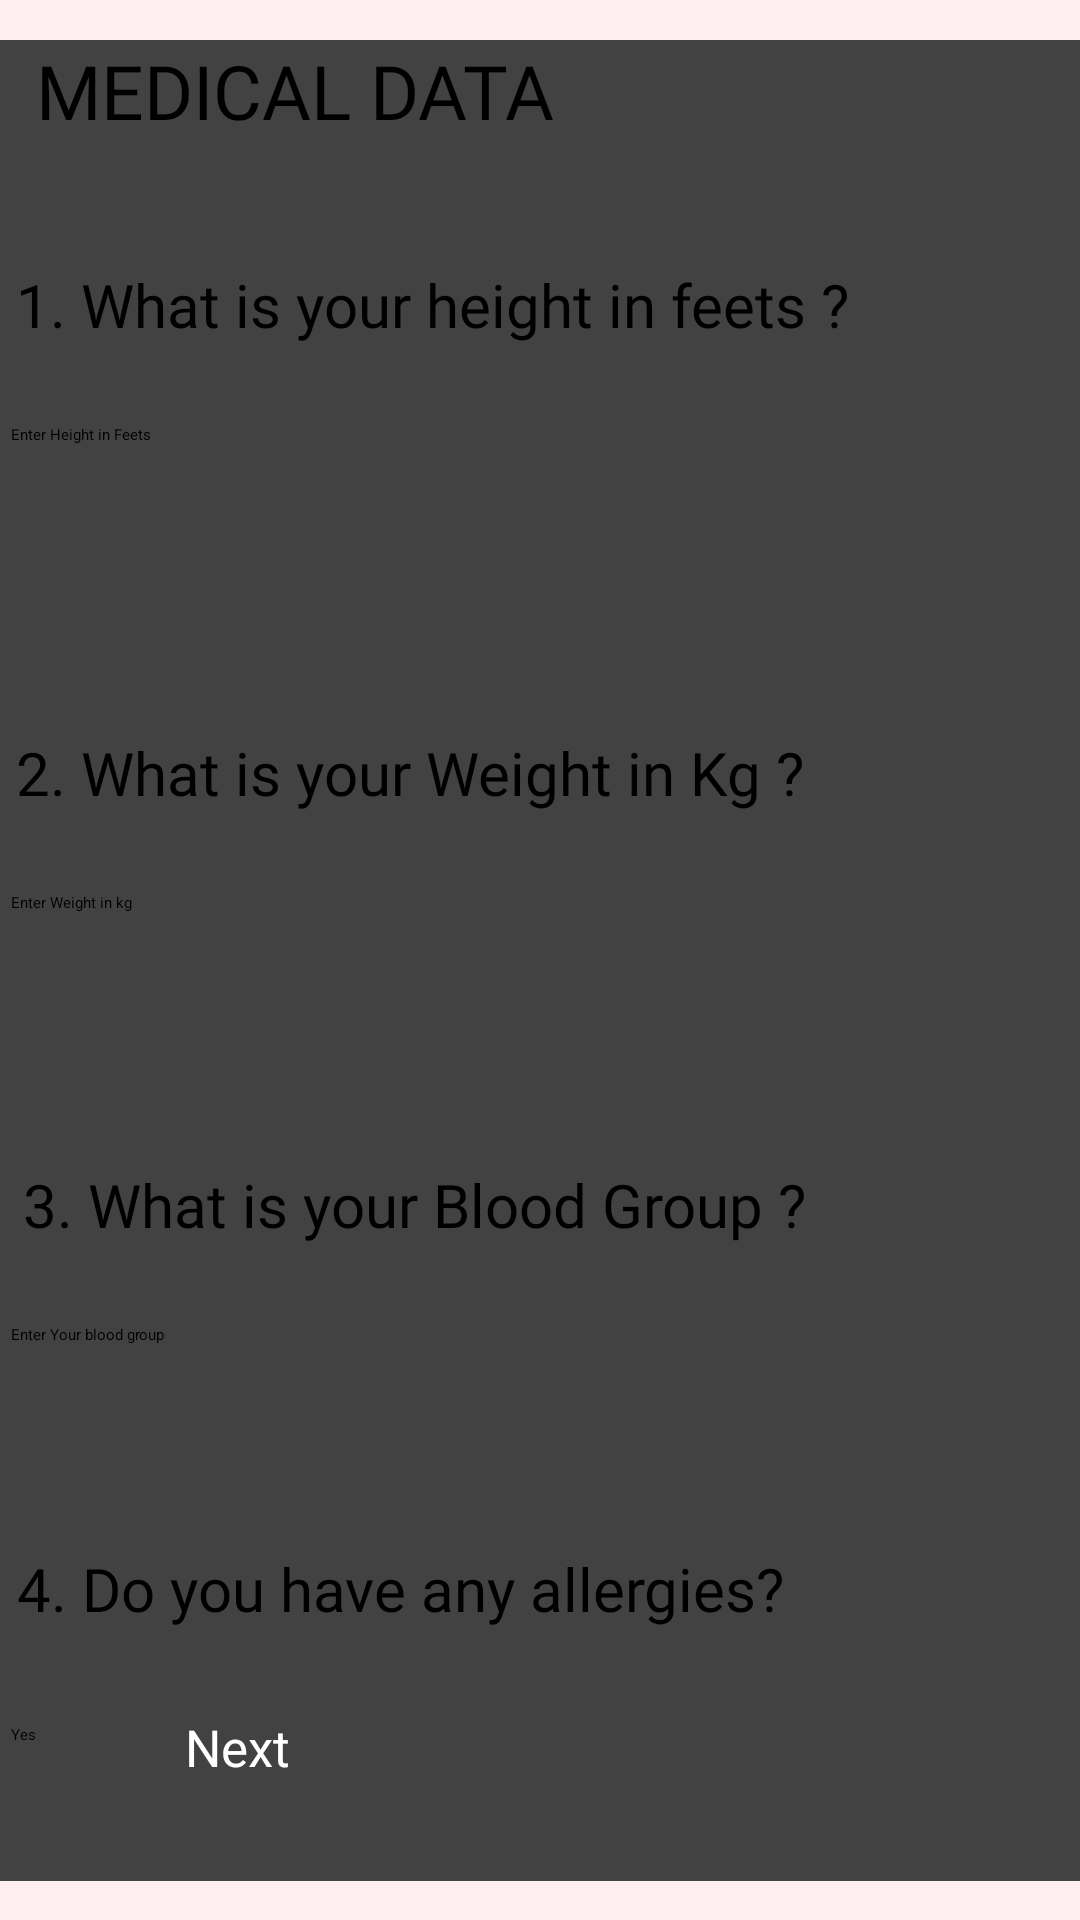

Layout XML and referenced resources for this Android screen:
<!-- AndroidManifest.xml: application theme Theme.MediSync -->
<!-- res/layout/activity_medical_data.xml -->
<?xml version="1.0" encoding="utf-8"?>
<androidx.constraintlayout.widget.ConstraintLayout
    xmlns:android="http://schemas.android.com/apk/res/android"
    xmlns:app="http://schemas.android.com/apk/res-auto"
    xmlns:tools="http://schemas.android.com/tools"
    android:layout_width="match_parent"
    android:layout_height="match_parent"
    tools:context=".Medical_data"
    android:background="#FFEEF2">

    <TextView
        android:layout_width="wrap_content"
        android:layout_height="wrap_content"
        android:layout_marginTop="16dp"
        android:fontFamily="@font/dmbold"
        android:text="MediSync"
        android:textColor="#ED4968"
        android:textSize="42dp"
        app:layout_constraintEnd_toEndOf="parent"
        app:layout_constraintStart_toStartOf="parent"
        app:layout_constraintTop_toTopOf="parent" />

    <androidx.cardview.widget.CardView
        android:id="@+id/cardView6"
        android:layout_width="match_parent"
        android:layout_height="wrap_content"
        app:layout_constraintBottom_toBottomOf="parent"
        app:layout_constraintEnd_toEndOf="parent"
        app:layout_constraintStart_toStartOf="parent"
        app:layout_constraintTop_toTopOf="parent">

        <ScrollView
            android:layout_width="match_parent"
            android:layout_height="wrap_content"
            app:layout_constraintEnd_toEndOf="parent"
            app:layout_constraintStart_toStartOf="parent"
            app:layout_constraintTop_toTopOf="parent">

            <androidx.constraintlayout.widget.ConstraintLayout
                android:layout_width="match_parent"
                android:layout_height="wrap_content">

                <TextView
                    android:layout_width="wrap_content"
                    android:layout_height="wrap_content"
                    android:layout_marginBottom="580dp"
                    android:fontFamily="@font/dmbold"
                    android:text="MEDICAL DATA"
                    android:textColor="@color/black"
                    android:textSize="25dp"
                    app:layout_constraintBottom_toBottomOf="parent"
                    app:layout_constraintEnd_toEndOf="parent"
                    app:layout_constraintHorizontal_bias="0.064"
                    app:layout_constraintStart_toStartOf="parent">
                </TextView>

                <TextView
                    android:layout_width="wrap_content"
                    android:layout_height="wrap_content"
                    android:layout_marginBottom="512dp"
                    android:fontFamily="@font/dmbold"
                    android:text="1. What is your height in feets ?"
                    android:textSize="20dp"
                    app:layout_constraintBottom_toBottomOf="parent"
                    app:layout_constraintEnd_toEndOf="parent"
                    app:layout_constraintHorizontal_bias="0.066"
                    app:layout_constraintStart_toStartOf="parent">
                </TextView>

                <EditText
                    android:id="@+id/editTextHeight"
                    android:layout_width="302dp"
                    android:layout_height="42dp"
                    android:layout_marginTop="128dp"
                    android:hint="Enter Height in Feets"
                    app:layout_constraintEnd_toEndOf="parent"
                    app:layout_constraintHorizontal_bias="0.066"
                    app:layout_constraintStart_toStartOf="parent"
                    app:layout_constraintTop_toTopOf="parent">
                </EditText>

                <TextView
                    android:layout_width="wrap_content"
                    android:layout_height="wrap_content"
                    android:layout_marginBottom="356dp"
                    android:fontFamily="@font/dmbold"
                    android:text="2. What is your Weight in Kg ?"
                    android:textSize="20dp"
                    app:layout_constraintBottom_toBottomOf="parent"
                    app:layout_constraintEnd_toEndOf="parent"
                    app:layout_constraintHorizontal_bias="0.055"
                    app:layout_constraintStart_toStartOf="parent">
                </TextView>

                <EditText
                    android:id="@+id/editTextWeight"
                    android:layout_width="302dp"
                    android:layout_height="42dp"
                    android:layout_marginTop="284dp"
                    android:hint="Enter Weight in kg"
                    app:layout_constraintEnd_toEndOf="parent"
                    app:layout_constraintHorizontal_bias="0.066"
                    app:layout_constraintStart_toStartOf="parent"
                    app:layout_constraintTop_toTopOf="parent">
                </EditText>

                <TextView
                    android:layout_width="wrap_content"
                    android:layout_height="wrap_content"
                    android:layout_marginBottom="212dp"
                    android:fontFamily="@font/dmbold"
                    android:text="3. What is your Blood Group ?"
                    android:textSize="20dp"
                    app:layout_constraintBottom_toBottomOf="parent"
                    app:layout_constraintEnd_toEndOf="parent"
                    app:layout_constraintHorizontal_bias="0.076"
                    app:layout_constraintStart_toStartOf="parent">
                </TextView>

                <EditText
                    android:id="@+id/editTextBloodGroup"
                    android:layout_width="302dp"
                    android:layout_height="42dp"
                    android:layout_marginTop="428dp"
                    android:hint="Enter Your blood group"
                    app:layout_constraintEnd_toEndOf="parent"
                    app:layout_constraintHorizontal_bias="0.066"
                    app:layout_constraintStart_toStartOf="parent"
                    app:layout_constraintTop_toTopOf="parent">
                </EditText>

                <TextView
                    android:layout_width="wrap_content"
                    android:layout_height="wrap_content"
                    android:layout_marginBottom="84dp"
                    android:fontFamily="@font/dmbold"
                    android:text="4. Do you have any allergies?"
                    android:textSize="20dp"
                    app:layout_constraintBottom_toBottomOf="parent"
                    app:layout_constraintEnd_toEndOf="parent"
                    app:layout_constraintHorizontal_bias="0.055"
                    app:layout_constraintStart_toStartOf="parent">
                </TextView>

                <Spinner
                    android:id="@+id/spinnerAllergies"
                    android:layout_width="302dp"
                    android:layout_height="42dp"
                    android:layout_marginTop="544dp"
                    android:entries="@array/spinner_options"
                    app:layout_constraintEnd_toEndOf="parent"
                    app:layout_constraintHorizontal_bias="0.063"
                    app:layout_constraintStart_toStartOf="parent"
                    app:layout_constraintTop_toTopOf="parent">
                </Spinner>

            </androidx.constraintlayout.widget.ConstraintLayout>

        </ScrollView>

    </androidx.cardview.widget.CardView>

    <Button
        android:id="@+id/Nextbtn"
        android:layout_width="237dp"
        android:layout_height="37dp"
        android:layout_marginBottom="32dp"
        android:background="@drawable/buttonred"
        android:fontFamily="@font/dmbold"
        android:text="Next"
        android:textColor="@color/white"
        android:textSize="17dp"
        app:layout_constraintBottom_toBottomOf="parent"
        app:layout_constraintEnd_toEndOf="parent"
        app:layout_constraintStart_toStartOf="parent" />

</androidx.constraintlayout.widget.ConstraintLayout>
<!-- resources referenced by this layout -->
<resources>
  <string-array name="spinner_options">
          <item>Yes</item>
          <item>No</item>
      </string-array>
  <!-- not gathered from this repository: default colours our renderer supplied (Android Studio template values) -->
  <color name="black">#FF000000</color>
  <color name="white">#FFFFFFFF</color>
</resources>
